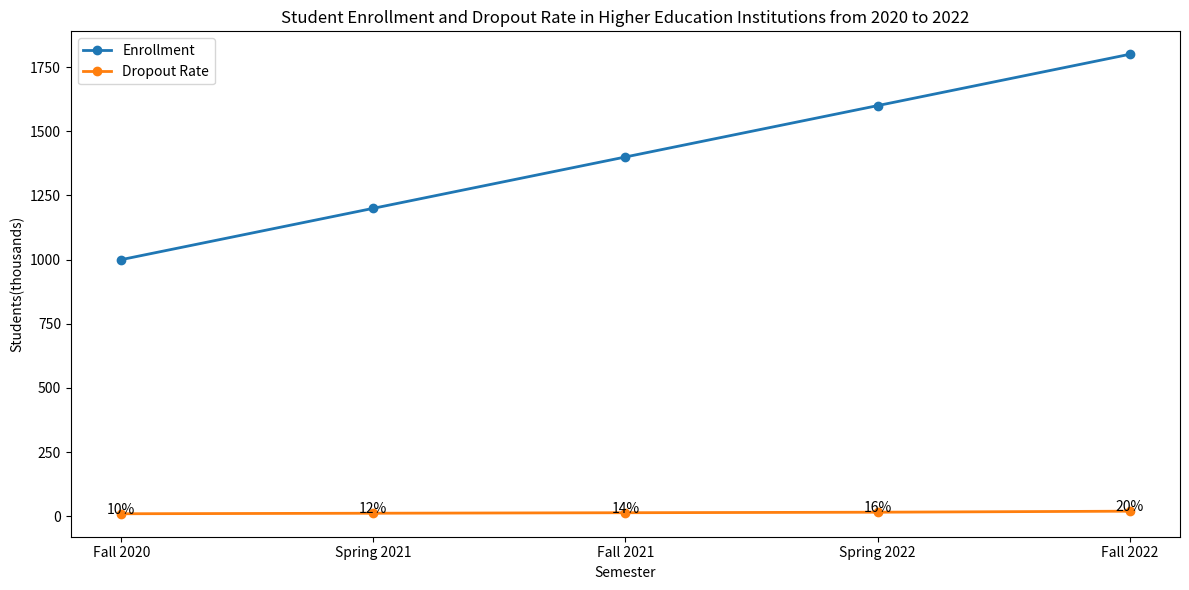

Write the Python code that produced this figure. (Note: this script raises an exception after producing the figure.)

import matplotlib.pyplot as plt
import numpy as np

data = [[1000,10], [1200,12], [1400,14], [1600,16], [1800,20]]

fig, ax = plt.subplots(figsize=(12,6))
ax.set_title("Student Enrollment and Dropout Rate in Higher Education Institutions from 2020 to 2022")
ax.plot(data, marker='o', linewidth=2)
ax.set_xticks(np.arange(len(data)))
ax.set_xticklabels(['Fall 2020','Spring 2021','Fall 2021','Spring 2022','Fall 2022'])
ax.set_ylabel("Students(thousands)")
ax.set_xlabel("Semester")
ax.legend(["Enrollment","Dropout Rate"])

for i,j in enumerate(data):
    ax.annotate(str(j[1])+"%",xy=(i,j[1]),ha='center')

plt.tight_layout()
plt.savefig('line chart/png/501.png')
plt.clf()